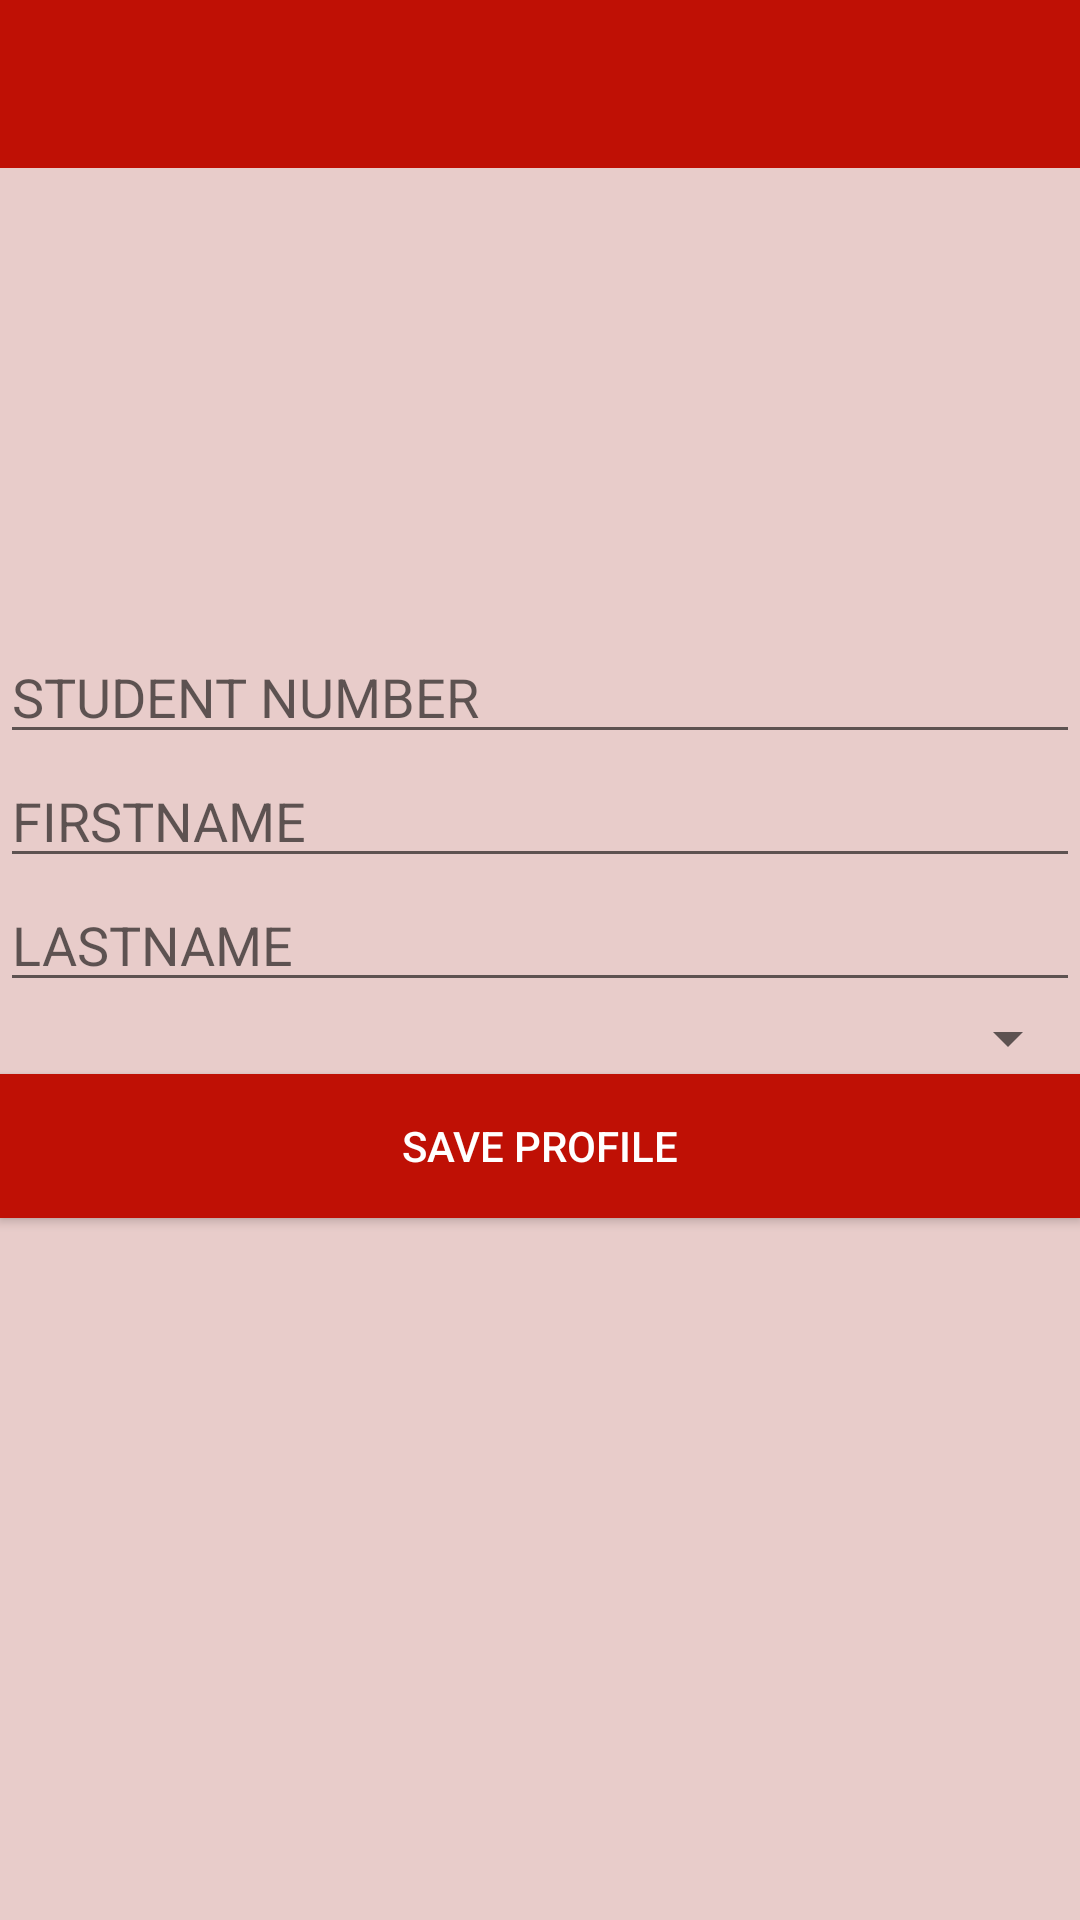

Android layout source for this screen:
<!-- AndroidManifest.xml: application theme AppTheme -->
<!-- res/layout/profile_layout.xml -->
<?xml version="1.0" encoding="utf-8"?>
<RelativeLayout
	xmlns:android="http://schemas.android.com/apk/res/android"
	android:layout_height="match_parent"
	android:layout_width="match_parent"
	android:background="#E8CCCA">

	<android.support.v7.widget.Toolbar
		android:id="@+id/subToolbar"
		android:layout_width="match_parent"
		android:layout_height="?attr/actionBarSize"
		android:theme="@style/ThemeOverlay.AppCompat.ActionBar"
		android:background="#BF1005"/>

	<ImageView
		android:layout_height="150dp"
		android:layout_width="110dp"
		android:layout_alignParentRight="true"
		android:src="@drawable/image"
		android:id="@+id/image_profile"
		android:layout_alignParentTop="true"
		android:layout_marginTop="60dp"/>

	<EditText
		android:layout_height="wrap_content"
		android:inputType="number"
		android:ems="10"
		android:layout_width="match_parent"
		android:layout_below="@id/image_profile"
		android:hint="STUDENT NUMBER"
		android:id="@+id/txtSID"/>

	<EditText
		android:layout_height="wrap_content"
		android:ems="10"
		android:layout_width="match_parent"
		android:layout_below="@id/txtSID"
		android:id="@+id/txtFname"
		android:hint="FIRSTNAME"/>

	<EditText
		android:layout_height="wrap_content"
		android:ems="10"
		android:layout_width="match_parent"
		android:layout_below="@id/txtFname"
		android:hint="LASTNAME"
		android:id="@+id/txtLname"/>

	<Spinner
		android:layout_height="wrap_content"
		android:layout_width="match_parent"
		android:layout_below="@id/txtLname"
		android:id="@+id/spinCourse"/>

	<Button
		android:layout_height="wrap_content"
		android:text="SAVE PROFILE"
		android:layout_width="match_parent"
		android:background="#BF1005"
		android:textColor="#FFFFFF"
		android:layout_below="@id/spinCourse"
		android:id="@+id/btnSave"/>

</RelativeLayout>
<!-- resources referenced by this layout -->
<resources>
  <style name="AppTheme" parent="Theme.AppCompat.Light.NoActionBar">
  			
  	</style>
</resources>
